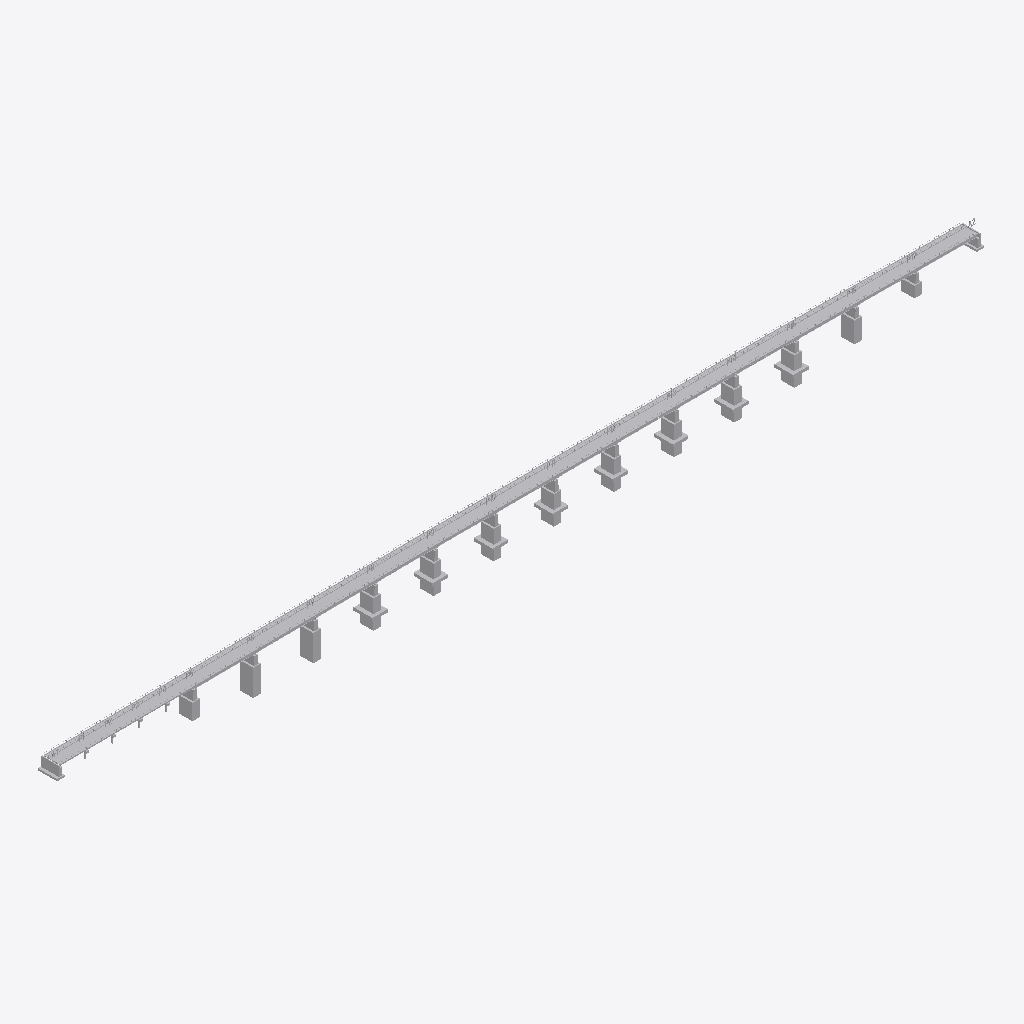
Isometric view of an IFC building model (IFC-SPF (STEP), schema IFC2X3, length unit metre), seen from the south-west, elements coloured by IFC class (only those large enough to see are counted): 181 other elements (light grey).
Extent 493.4 m × 11.2 m × 27.6 m (x, y, z). Storeys (30): S_主桁 at 0.00 m; S_横桁 at 0.00 m; S_縦桁 at 0.00 m; S_下横構 at 0.00 m; S_床版 at 0.00 m; S_地覆・高欄 at 0.00 m; S_歩道 at 0.00 m; S_RCT桁 at 0.00 m; S_支承 at 0.00 m; S_下部工_P5 at 0.00 m; S_下部工_P6 at 0.00 m; S_下部工_P7 at 0.00 m; S_下部工_P8 at 0.00 m; S_下部工_P9 at 0.00 m; S_下部工_P10 at 0.00 m; S_下部工_P11 at 0.00 m. Elements (2955): 2955 IfcBuildingElementProxy.

HEADER;
FILE_DESCRIPTION(('ViewDefinition [CoordinationView_V2.0]'),'2;1');
FILE_NAME('REPAIREBRIDGE 2_橋梁.ifc','2026-10-03T17:21:42',(''),(''),'struct_to_ifc','Terra Drone','');
FILE_SCHEMA(('IFC2X3'));
ENDSEC;
DATA;
#19=IFCPROJECT('38WzmzHNOWwFTQ69sS3wLC',#5,'REPAIREBRIDGE 2_橋梁',$,$,$,$,(#10),#16);
#20=IFCSITE('2hdssa0zJTFSSLg6hxpNPj',#5,'Default',$,$,#17,$,$,.ELEMENT.,$,$,0.0,$,$);
#21=IFCBUILDING('2r4OCQfpZwmov3n7$VIVmX',#5,'REPAIREBRIDGE 2_橋梁',$,$,#18,$,$,.ELEMENT.,$,$,$);
#114174=IFCBUILDINGSTOREY('38r_aXQEIuMjTzyBx4aYXb',#5,'S_主桁',$,$,#114173,$,$,.ELEMENT.,0.0);
#114177=IFCBUILDINGSTOREY('3HyVh8lK0HgkCEyKQnSbTu',#5,'S_横桁',$,$,#114176,$,$,.ELEMENT.,0.0);
#114180=IFCBUILDINGSTOREY('3S3WrNO4rQ8ndZJ4CLywQG',#5,'S_縦桁',$,$,#114179,$,$,.ELEMENT.,0.0);
#114183=IFCBUILDINGSTOREY('18cH0fy4N6xHpEddoDCui0',#5,'S_下横構',$,$,#114182,$,$,.ELEMENT.,0.0);
#114186=IFCBUILDINGSTOREY('1woPxC7efI0mqGxaLNwxAQ',#5,'S_床版',$,$,#114185,$,$,.ELEMENT.,0.0);
#114189=IFCBUILDINGSTOREY('2lALMHWv1Svq6_ofLWefAn',#5,'S_地覆・高欄',$,$,#114188,$,$,.ELEMENT.,0.0);
#114192=IFCBUILDINGSTOREY('1ZVP6QglRT_vTsiYbSPNsq',#5,'S_歩道',$,$,#114191,$,$,.ELEMENT.,0.0);
#114195=IFCBUILDINGSTOREY('1YkXkdNacCOEDn6uN4a9u5',#5,'S_RCT桁',$,$,#114194,$,$,.ELEMENT.,0.0);
#114198=IFCBUILDINGSTOREY('3Nr0alKWP89s2i306nXqRh',#5,'S_支承',$,$,#114197,$,$,.ELEMENT.,0.0);
#114201=IFCBUILDINGSTOREY('1_xnn6jjCQiRt_vk2tBMlm',#5,'S_下部工_P5',$,$,#114200,$,$,.ELEMENT.,0.0);
#114204=IFCBUILDINGSTOREY('0A7YpQCX5XYiOdZmxxFuZq',#5,'S_下部工_P6',$,$,#114203,$,$,.ELEMENT.,0.0);
#114207=IFCBUILDINGSTOREY('2MqX3woxKmtHiOztmBveS_',#5,'S_下部工_P7',$,$,#114206,$,$,.ELEMENT.,0.0);
#114210=IFCBUILDINGSTOREY('2SzXXQ$qlKRLZCA6IDZxSb',#5,'S_下部工_P8',$,$,#114209,$,$,.ELEMENT.,0.0);
#114213=IFCBUILDINGSTOREY('3wojbQRUpG9_wAkMQIZPaw',#5,'S_下部工_P9',$,$,#114212,$,$,.ELEMENT.,0.0);
#114216=IFCBUILDINGSTOREY('2k7O76$3F7wDVijk9DnuUJ',#5,'S_下部工_P10',$,$,#114215,$,$,.ELEMENT.,0.0);
#114219=IFCBUILDINGSTOREY('0Mj1sewTxC2yFcJ6mtQtHG',#5,'S_下部工_P11',$,$,#114218,$,$,.ELEMENT.,0.0);
#114222=IFCBUILDINGSTOREY('0IW23B9yC0xRVptA5XOI7h',#5,'S_下部工_P12',$,$,#114221,$,$,.ELEMENT.,0.0);
#114225=IFCBUILDINGSTOREY('1bagf6SyFSBUAIKf53yZnh',#5,'S_下部工_P13',$,$,#114224,$,$,.ELEMENT.,0.0);
#114228=IFCBUILDINGSTOREY('0K28eyHBelATWByapA6Sj9',#5,'S_下部工_P14',$,$,#114227,$,$,.ELEMENT.,0.0);
#114231=IFCBUILDINGSTOREY('1xrw2DMhKFdXNsj_SJMnrH',#5,'S_下部工_P15',$,$,#114230,$,$,.ELEMENT.,0.0);
#114234=IFCBUILDINGSTOREY('1UF0vH1QuVEUGh7STd5kcF',#5,'S_下部工_P16',$,$,#114233,$,$,.ELEMENT.,0.0);
#114237=IFCBUILDINGSTOREY('0tzeJBvGA9zNLoPQYR$2Iy',#5,'S_下部工_P17',$,$,#114236,$,$,.ELEMENT.,0.0);
#114240=IFCBUILDINGSTOREY('1zZ7nhFv9e2GBh7J_SZ4pS',#5,'S_下部工_P1',$,$,#114239,$,$,.ELEMENT.,0.0);
#114243=IFCBUILDINGSTOREY('3dyo8t2XyaftjfrpcXVCl_',#5,'S_下部工_P2',$,$,#114242,$,$,.ELEMENT.,0.0);
#114246=IFCBUILDINGSTOREY('0aSj79o$F2BWYGZ57_FmlZ',#5,'S_下部工_P3',$,$,#114245,$,$,.ELEMENT.,0.0);
#114249=IFCBUILDINGSTOREY('15armb_83HNQQKQbmTv1wl',#5,'S_下部工_P4',$,$,#114248,$,$,.ELEMENT.,0.0);
#114252=IFCBUILDINGSTOREY('1xj6QWqn6JlT8XJBIEtTSe',#5,'S_下部工_A1',$,$,#114251,$,$,.ELEMENT.,0.0);
#114255=IFCBUILDINGSTOREY('09zxJ8hp5t_QJJjoHHOjlG',#5,'S_下部工_A2',$,$,#114254,$,$,.ELEMENT.,0.0);
#114258=IFCBUILDINGSTOREY('1XBx_kILmfHRBhBItTJoCw',#5,'S_橋台橋脚名',$,$,#114257,$,$,.ELEMENT.,0.0);
#114261=IFCBUILDINGSTOREY('29OY$UoDlHo04sC7VDdv3c',#5,'S_ボルト',$,$,#114260,$,$,.ELEMENT.,0.0);
#61102=IFCBUILDINGELEMENTPROXY('2zMeK$SzLDGFVvjc3qEYSN',#5,'P7 本体',$,$,#61101,#61100,$,$);
#61034=IFCBUILDINGELEMENTPROXY('2ifeU73CTFCohosuYagcuj',#5,'P6 本体',$,$,#61033,#61032,$,$);
#61674=IFCBUILDINGELEMENTPROXY('32JHBAGlT4Wc2sALf1LIEO',#5,'P14 本体',$,$,#61673,#61672,$,$);
#61170=IFCBUILDINGELEMENTPROXY('0amNl2QpI05hyiwqz$G$Ya',#5,'P8 本体',$,$,#61169,#61168,$,$);
#61590=IFCBUILDINGELEMENTPROXY('1yg$zlcdEWDhoVT$ORyqsL',#5,'P13 本体',$,$,#61589,#61588,$,$);
#61254=IFCBUILDINGELEMENTPROXY('0xs8_Y_Z$o10B5DDlqi9zD',#5,'P9 本体',$,$,#61253,#61252,$,$);
#61758=IFCBUILDINGELEMENTPROXY('0e3rltuoxSBkbPFULMbKQ8',#5,'P15 本体',$,$,#61757,#61756,$,$);
#61338=IFCBUILDINGELEMENTPROXY('3$VUpBDakInEkP2kQzhMde',#5,'P10 本体',$,$,#61337,#61336,$,$);
#61506=IFCBUILDINGELEMENTPROXY('3eKtyzdcRct8fW1yFmOzeL',#5,'P12 本体',$,$,#61505,#61504,$,$);
#61422=IFCBUILDINGELEMENTPROXY('2wJGv3Qsl0nUntdN3NxNMM',#5,'P11 本体',$,$,#61421,#61420,$,$);
#61842=IFCBUILDINGELEMENTPROXY('2RCU$$PVMjy6V4OvX1Zm1_',#5,'P16 本体',$,$,#61841,#61840,$,$);
#60966=IFCBUILDINGELEMENTPROXY('26e3FJdVrl4pJk8lafUXTH',#5,'P5 本体',$,$,#60965,#60964,$,$);
#61910=IFCBUILDINGELEMENTPROXY('0bnnJcBAHa7kCG4$GbXjlf',#5,'P17 本体',$,$,#61909,#61908,$,$);
#61438=IFCBUILDINGELEMENTPROXY('07gygMfnMFew2lDBYo4gS7',#5,'P11 フーチング',$,$,#61437,#61436,$,$);
#61522=IFCBUILDINGELEMENTPROXY('1RqBEo_YVdTi6EOUIV675c',#5,'P12 フーチング',$,$,#61521,#61520,$,$);
#61774=IFCBUILDINGELEMENTPROXY('1fDBiDszL_DOHmHhsDt71L',#5,'P15 フーチング',$,$,#61773,#61772,$,$);
#61186=IFCBUILDINGELEMENTPROXY('0X27GwpvwBqwQtJsh9kBNL',#5,'P8 フーチング',$,$,#61185,#61184,$,$);
#61270=IFCBUILDINGELEMENTPROXY('3lU7zWNM12lV0n3_BxpvHS',#5,'P9 フーチング',$,$,#61269,#61268,$,$);
#61354=IFCBUILDINGELEMENTPROXY('2jOqHP5tFaPAk1swzvuSWE',#5,'P10 フーチング',$,$,#61353,#61352,$,$);
#61606=IFCBUILDINGELEMENTPROXY('0muvLFyJAtSeIVOpx6T0yE',#5,'P13 フーチング',$,$,#61605,#61604,$,$);
#61690=IFCBUILDINGELEMENTPROXY('0iueoVHZVVxsdMBdcjD3hT',#5,'P14 フーチング',$,$,#61689,#61688,$,$);
#62810=IFCBUILDINGELEMENTPROXY('0gLl$2ZX4WAHtHuHmlAtCa',#5,'A1 壁',$,$,#62809,#62808,$,$);
#4246=IFCBUILDINGELEMENTPROXY('0yZgPVLdyt3K2Hha48iJpT',#5,'主桁 腹板 G2 ③ 191.1〜241.6',$,$,#4245,#4244,$,$);
#6034=IFCBUILDINGELEMENTPROXY('1yexWOMmEUN93Dh21qaYlF',#5,'主桁 腹板 G2 ③ 255.1〜305.6',$,$,#6033,#6032,$,$);
#2458=IFCBUILDINGELEMENTPROXY('2XHEVo2hRTL6AjNbOD1jX8',#5,'主桁 腹板 G2 ③ 127.1〜177.6',$,$,#2457,#2456,$,$);
#9610=IFCBUILDINGELEMENTPROXY('0ao5wkWYxm$yGc8s7_62Sx',#5,'主桁 腹板 G2 ③ 383.1〜433.6',$,$,#9609,#9608,$,$);
#7822=IFCBUILDINGELEMENTPROXY('3dTrT3x0A$T3oKwDHiFUra',#5,'主桁 腹板 G2 ③ 319.1〜369.6',$,$,#7821,#7820,$,$);
#62842=IFCBUILDINGELEMENTPROXY('3keIU_ZuR3HC3HLue80PG3',#5,'A1 フーチング',$,$,#62841,#62840,$,$);
#61490=IFCBUILDINGELEMENTPROXY('2bXEEng7SYJFAVPvQ3dQXN',#5,'P12 柱',$,$,#61489,#61488,$,$);
#762=IFCBUILDINGELEMENTPROXY('0$rQZxn_nuXBsxQ07iwHRV',#5,'主桁 腹板 G2 ① 72.3〜113.6',$,$,#761,#760,$,$);
#11222=IFCBUILDINGELEMENTPROXY('2dN0qA2To5vgSZ89i71GcC',#5,'主桁 腹板 G2 ① 447.1〜488.4',$,$,#11221,#11220,$,$);
#61574=IFCBUILDINGELEMENTPROXY('0dtjR5JY_iFQ6pVDq1eG2N',#5,'P13 柱',$,$,#61573,#61572,$,$);
#61658=IFCBUILDINGELEMENTPROXY('0oGJVx6xsdwwdPiKJyGDl$',#5,'P14 柱',$,$,#61657,#61656,$,$);
#61406=IFCBUILDINGELEMENTPROXY('21FXSB4bzi1Nw1wOMQmBbJ',#5,'P11 柱',$,$,#61405,#61404,$,$);
#61238=IFCBUILDINGELEMENTPROXY('2RsAKSd6UN9RY7E3alFJX3',#5,'P9 柱',$,$,#61237,#61236,$,$);
#61322=IFCBUILDINGELEMENTPROXY('3xnqDTTWqaSAnjNDwtlSlz',#5,'P10 柱',$,$,#61321,#61320,$,$);
#61742=IFCBUILDINGELEMENTPROXY('04mkpTrwYh6UGTcq4dPtOx',#5,'P15 柱',$,$,#61741,#61740,$,$);
#60950=IFCBUILDINGELEMENTPROXY('06FoBkA5YC$Q9hkDVXvkLc',#5,'P5 柱',$,$,#60949,#60948,$,$);
#61154=IFCBUILDINGELEMENTPROXY('3O8IUnnRC9HEN8fsEZEpnR',#5,'P8 柱',$,$,#61153,#61152,$,$);
#61086=IFCBUILDINGELEMENTPROXY('2k8PiN1hxzNsCZ3Ts$l15D',#5,'P7 柱',$,$,#61085,#61084,$,$);
#61826=IFCBUILDINGELEMENTPROXY('0Vc2bSyOzWttkw$2F1dWI9',#5,'P16 柱',$,$,#61825,#61824,$,$);
#61018=IFCBUILDINGELEMENTPROXY('2g$oVkIOf4dhfmKwvkA8EP',#5,'P6 柱',$,$,#61017,#61016,$,$);
#61894=IFCBUILDINGELEMENTPROXY('3HPONw$Aq4xQSWE8Ke2oov',#5,'P17 柱',$,$,#61893,#61892,$,$);
#27170=IFCBUILDINGELEMENTPROXY('2TZZ8fUoH3boxxpl3ZcNrQ',#5,'車道の床 x 0〜4',$,$,#27169,#27168,$,$);
#28810=IFCBUILDINGELEMENTPROXY('3rGquMl91aUm7xnUFuIDW2',#5,'車道の床 x 24〜28',$,$,#28809,#28808,$,$);
#45674=IFCBUILDINGELEMENTPROXY('1hyl$uvqcYiJ8Kcm6n3Y0k',#5,'車道の床 x 272〜276',$,$,#45673,#45672,$,$);
#32890=IFCBUILDINGELEMENTPROXY('0RXe1NwXbe4h8qoUrUnUjn',#5,'車道の床 x 84〜88',$,$,#32889,#32888,$,$);
#35066=IFCBUILDINGELEMENTPROXY('3IBxzcIfFHV0UWI8E1l9bN',#5,'車道の床 x 116〜120',$,$,#35065,#35064,$,$);
#37786=IFCBUILDINGELEMENTPROXY('0d4Z4LmWUMrDS$HA7BjQE4',#5,'車道の床 x 156〜160',$,$,#37785,#37784,$,$);
#39690=IFCBUILDINGELEMENTPROXY('20QveGYZKI9XEdR6YM9aEh',#5,'車道の床 x 184〜188',$,$,#39689,#39688,$,$);
#41322=IFCBUILDINGELEMENTPROXY('3Fnm5qDw3Wdxht0Z7$PMPK',#5,'車道の床 x 208〜212',$,$,#41321,#41320,$,$);
#30714=IFCBUILDINGELEMENTPROXY('1ETB7vtC4YA8a4hAhnYgye',#5,'車道の床 x 52〜56',$,$,#30713,#30712,$,$);
#31530=IFCBUILDINGELEMENTPROXY('0kpRFlgAm$MYYL$yH2kFxl',#5,'車道の床 x 64〜68',$,$,#31529,#31528,$,$);
#31802=IFCBUILDINGELEMENTPROXY('0hve1wSSq6vjSiGXpP1fVi',#5,'車道の床 x 68〜72',$,$,#31801,#31800,$,$);
#33434=IFCBUILDINGELEMENTPROXY('2290EgLlzelBbwzH5$gbdO',#5,'車道の床 x 92〜96',$,$,#33433,#33432,$,$);
#33978=IFCBUILDINGELEMENTPROXY('1eNdDx4I3DbNr_fhaBqZ4C',#5,'車道の床 x 100〜104',$,$,#33977,#33976,$,$);
#34794=IFCBUILDINGELEMENTPROXY('0ntETKgmmm8cS2FMgzzPPz',#5,'車道の床 x 112〜116',$,$,#34793,#34792,$,$);
#35610=IFCBUILDINGELEMENTPROXY('18jvGi_yH96H3UPM$zOp3P',#5,'車道の床 x 124〜128',$,$,#35609,#35608,$,$);
#36154=IFCBUILDINGELEMENTPROXY('1jbAmTmH$AYeHRRC6mhWtP',#5,'車道の床 x 132〜136',$,$,#36153,#36152,$,$);
#36698=IFCBUILDINGELEMENTPROXY('2S$gwPqU79HJ8eykpVAzEo',#5,'車道の床 x 140〜144',$,$,#36697,#36696,$,$);
#36970=IFCBUILDINGELEMENTPROXY('2SrXAeKzIEgitpxDTTBpof',#5,'車道の床 x 144〜148',$,$,#36969,#36968,$,$);
#38330=IFCBUILDINGELEMENTPROXY('2Vysrs26Dv8fDDqWWb$wNM',#5,'車道の床 x 164〜168',$,$,#38329,#38328,$,$);
#39146=IFCBUILDINGELEMENTPROXY('11mkv$0TjHUIjBul6BAxKO',#5,'車道の床 x 176〜180',$,$,#39145,#39144,$,$);
#40234=IFCBUILDINGELEMENTPROXY('0X6OlaDwUfiibjnmDXju7L',#5,'車道の床 x 192〜196',$,$,#40233,#40232,$,$);
#44586=IFCBUILDINGELEMENTPROXY('2Vu1hPInw2_XsfYS1wprAZ',#5,'車道の床 x 256〜260',$,$,#44585,#44584,$,$);
#48122=IFCBUILDINGELEMENTPROXY('1C5XjfHrf2EnXGN8bssL_J',#5,'車道の床 x 308〜312',$,$,#48121,#48120,$,$);
#49210=IFCBUILDINGELEMENTPROXY('2$9ocq4MBkIjVj7h7C1HQv',#5,'車道の床 x 324〜328',$,$,#49209,#49208,$,$);
#50026=IFCBUILDINGELEMENTPROXY('070z72Q4e4O7l3V1fohVPW',#5,'車道の床 x 336〜340',$,$,#50025,#50024,$,$);
#54650=IFCBUILDINGELEMENTPROXY('3XcsC1_62n6gOvooci6yBu',#5,'車道の床 x 404〜408',$,$,#54649,#54648,$,$);
#57642=IFCBUILDINGELEMENTPROXY('3IVxBAZhCUcUFj3I6N$6AG',#5,'車道の床 x 448〜452',$,$,#57641,#57640,$,$);
#27722=IFCBUILDINGELEMENTPROXY('2UxUQCKdna6e4Bgtg9qZjB',#5,'車道の床 x 8〜12',$,$,#27721,#27720,$,$);
#28538=IFCBUILDINGELEMENTPROXY('0uywP87z6O6U_2FKi5LrDm',#5,'車道の床 x 20〜24',$,$,#28537,#28536,$,$);
#30442=IFCBUILDINGELEMENTPROXY('20KjksBEnxN8k7oZSMJ1cl',#5,'車道の床 x 48〜52',$,$,#30441,#30440,$,$);
#32346=IFCBUILDINGELEMENTPROXY('0EZpVKs6jqdDgSNrJyG$Hd',#5,'車道の床 x 76〜80',$,$,#32345,#32344,$,$);
#33162=IFCBUILDINGELEMENTPROXY('25wvg$$24_ZWxe75454qNp',#5,'車道の床 x 88〜92',$,$,#33161,#33160,$,$);
#37514=IFCBUILDINGELEMENTPROXY('2pdDaTL$0Hd_PzSpXBmbHY',#5,'車道の床 x 152〜156',$,$,#37513,#37512,$,$);
#40506=IFCBUILDINGELEMENTPROXY('0k4CHrX81QuJ58VJegwdXB',#5,'車道の床 x 196〜200',$,$,#40505,#40504,$,$);
#41866=IFCBUILDINGELEMENTPROXY('265dqF5gHSqABNYiaCHHHs',#5,'車道の床 x 216〜220',$,$,#41865,#41864,$,$);
#42138=IFCBUILDINGELEMENTPROXY('1uHlcvWJH9S5WuOXq4rl3K',#5,'車道の床 x 220〜224',$,$,#42137,#42136,$,$);
#42410=IFCBUILDINGELEMENTPROXY('3cr4gBOY1aw88Llzr6Q3tt',#5,'車道の床 x 224〜228',$,$,#42409,#42408,$,$);
#43770=IFCBUILDINGELEMENTPROXY('12bKOxrvjj3tnAXY0ejmox',#5,'車道の床 x 244〜248',$,$,#43769,#43768,$,$);
#44042=IFCBUILDINGELEMENTPROXY('05mY0gtTCtVlLjQbGmQz5g',#5,'車道の床 x 248〜252',$,$,#44041,#44040,$,$);
#46218=IFCBUILDINGELEMENTPROXY('0Xs51tuesKPbsM0k6ibkmV',#5,'車道の床 x 280〜284',$,$,#46217,#46216,$,$);
#48394=IFCBUILDINGELEMENTPROXY('2erSIhASiSogsgdmSd5pUz',#5,'車道の床 x 312〜316',$,$,#48393,#48392,$,$);
#48666=IFCBUILDINGELEMENTPROXY('2iOZ6oZBr5TA9lEIn5fnly',#5,'車道の床 x 316〜320',$,$,#48665,#48664,$,$);
#50842=IFCBUILDINGELEMENTPROXY('2Un27Va6NLIPUSdOV6P3Rx',#5,'車道の床 x 348〜352',$,$,#50841,#50840,$,$);
#51386=IFCBUILDINGELEMENTPROXY('0deoAoIQ6mJIpMBF9ZWdEd',#5,'車道の床 x 356〜360',$,$,#51385,#51384,$,$);
#53562=IFCBUILDINGELEMENTPROXY('2k5ia2iwIGx0fz4$zBhnho',#5,'車道の床 x 388〜392',$,$,#53561,#53560,$,$);
#54378=IFCBUILDINGELEMENTPROXY('1qxGmOX8oquEAOtg32rWJH',#5,'車道の床 x 400〜404',$,$,#54377,#54376,$,$);
#57098=IFCBUILDINGELEMENTPROXY('09jCi7XL0ccs9GGmFggi9j',#5,'車道の床 x 440〜444',$,$,#57097,#57096,$,$);
#57370=IFCBUILDINGELEMENTPROXY('1A4Lz0xBsRrQfBcRbqNb8c',#5,'車道の床 x 444〜448',$,$,#57369,#57368,$,$);
#58730=IFCBUILDINGELEMENTPROXY('2phXvXCpJH5IJQWtsGGd1T',#5,'車道の床 x 464〜468',$,$,#58729,#58728,$,$);
#62862=IFCBUILDINGELEMENTPROXY('1QXRDlSY7B$5i_dTnT_JA9',#5,'A2 壁',$,$,#62861,#62860,$,$);
#27450=IFCBUILDINGELEMENTPROXY('0qI1BxZ$e$8amS_Dgalpid',#5,'車道の床 x 4〜8',$,$,#27449,#27448,$,$);
#27994=IFCBUILDINGELEMENTPROXY('1ASCNvL_leK9ICMuq9qQ$d',#5,'車道の床 x 12〜16',$,$,#27993,#27992,$,$);
#29626=IFCBUILDINGELEMENTPROXY('0a6xvkvs3Kr5xGShEWwHoD',#5,'車道の床 x 36〜40',$,$,#29625,#29624,$,$);
#29898=IFCBUILDINGELEMENTPROXY('34jIN8TlMSQG9z5HPfuW3u',#5,'車道の床 x 40〜44',$,$,#29897,#29896,$,$);
#33706=IFCBUILDINGELEMENTPROXY('3oculdt_b8fXMptUDgERtX',#5,'車道の床 x 96〜100',$,$,#33705,#33704,$,$);
#35882=IFCBUILDINGELEMENTPROXY('1adbSJPY49oGOOx9bzWwj4',#5,'車道の床 x 128〜132',$,$,#35881,#35880,$,$);
#37242=IFCBUILDINGELEMENTPROXY('1CAyOviCJ43Ey$8zEFUmqd',#5,'車道の床 x 148〜152',$,$,#37241,#37240,$,$);
#39418=IFCBUILDINGELEMENTPROXY('23HDKXJew07A1CYOpjn8K1',#5,'車道の床 x 180〜184',$,$,#39417,#39416,$,$);
#39962=IFCBUILDINGELEMENTPROXY('0Hf77smbsXW7tYTC1FevL6',#5,'車道の床 x 188〜192',$,$,#39961,#39960,$,$);
#43498=IFCBUILDINGELEMENTPROXY('2nFP6tyLtVoKPSh9aW7PKn',#5,'車道の床 x 240〜244',$,$,#43497,#43496,$,$);
#44314=IFCBUILDINGELEMENTPROXY('0FMC$YMxtPELpSX_KHJJvQ',#5,'車道の床 x 252〜256',$,$,#44313,#44312,$,$);
#45946=IFCBUILDINGELEMENTPROXY('2VWLsVKAEV_nm3yGiclINP',#5,'車道の床 x 276〜280',$,$,#45945,#45944,$,$);
#46490=IFCBUILDINGELEMENTPROXY('2JY1x4ZDMG7Td5KFPw4AWv',#5,'車道の床 x 284〜288',$,$,#46489,#46488,$,$);
#46762=IFCBUILDINGELEMENTPROXY('2NSL7MvSAH085vkpMK6u_M',#5,'車道の床 x 288〜292',$,$,#46761,#46760,$,$);
#47034=IFCBUILDINGELEMENTPROXY('0FHv_bPtP48$jUHE1jb80c',#5,'車道の床 x 292〜296',$,$,#47033,#47032,$,$);
#50298=IFCBUILDINGELEMENTPROXY('13SugQ_3yf9rBSAzVxwCws',#5,'車道の床 x 340〜344',$,$,#50297,#50296,$,$);
#50570=IFCBUILDINGELEMENTPROXY('1yW$olu6aFTtQxMEoLhmNY',#5,'車道の床 x 344〜348',$,$,#50569,#50568,$,$);
#52474=IFCBUILDINGELEMENTPROXY('0GVplepTE1k2lxbw224UOE',#5,'車道の床 x 372〜376',$,$,#52473,#52472,$,$);
#55466=IFCBUILDINGELEMENTPROXY('2wCF7sz2bGQ2fC1vL8VYiS',#5,'車道の床 x 416〜420',$,$,#55465,#55464,$,$);
#56554=IFCBUILDINGELEMENTPROXY('2c$obkjtRaOvAUNuB_CsdB',#5,'車道の床 x 432〜436',$,$,#56553,#56552,$,$);
#58458=IFCBUILDINGELEMENTPROXY('2n0EUDOMC$pTUSet7H_fGg',#5,'車道の床 x 460〜464',$,$,#58457,#58456,$,$);
#59274=IFCBUILDINGELEMENTPROXY('3soqOeFBPZ2gRqkoO6DEi1',#5,'車道の床 x 472〜476',$,$,#59273,#59272,$,$);
#59818=IFCBUILDINGELEMENTPROXY('3H7C8O_8CaUA3IKlXbhFjO',#5,'車道の床 x 480〜484',$,$,#59817,#59816,$,$);
#32618=IFCBUILDINGELEMENTPROXY('3Er15RTS6PRPpYkAZiYdrF',#5,'車道の床 x 80〜84',$,$,#32617,#32616,$,$);
#35338=IFCBUILDINGELEMENTPROXY('09_sFE3IyX$MiDSYLRiVO2',#5,'車道の床 x 120〜124',$,$,#35337,#35336,$,$);
#38058=IFCBUILDINGELEMENTPROXY('0efqn9XPiUDKhQlf4ADPeC',#5,'車道の床 x 160〜164',$,$,#38057,#38056,$,$);
#44858=IFCBUILDINGELEMENTPROXY('0X93KdLX0GxrQQeWpZakrc',#5,'車道の床 x 260〜264',$,$,#44857,#44856,$,$);
#47850=IFCBUILDINGELEMENTPROXY('0J6vmYIEV1bNQAYLioESsp',#5,'車道の床 x 304〜308',$,$,#47849,#47848,$,$);
#48938=IFCBUILDINGELEMENTPROXY('3Q_4rVBBCElByplpm_4ANl',#5,'車道の床 x 320〜324',$,$,#48937,#48936,$,$);
#52746=IFCBUILDINGELEMENTPROXY('3$xkhSiwVlSj9CJRX9ViDG',#5,'車道の床 x 376〜380',$,$,#52745,#52744,$,$);
#53018=IFCBUILDINGELEMENTPROXY('18nLiQluf1jcJFpXHIEC48',#5,'車道の床 x 380〜384',$,$,#53017,#53016,$,$);
#53290=IFCBUILDINGELEMENTPROXY('0lSD2iYGL9BZ3NDD2AaVjM',#5,'車道の床 x 384〜388',$,$,#53289,#53288,$,$);
#54922=IFCBUILDINGELEMENTPROXY('1OqNj$xve5vFvpuWAo15$a',#5,'車道の床 x 408〜412',$,$,#54921,#54920,$,$);
#55194=IFCBUILDINGELEMENTPROXY('3t7CLLlJYqgQ$UA8OYGkTn',#5,'車道の床 x 412〜416',$,$,#55193,#55192,$,$);
#55738=IFCBUILDINGELEMENTPROXY('30TSjesBvHOJphjE3bO_KR',#5,'車道の床 x 420〜424',$,$,#55737,#55736,$,$);
#28266=IFCBUILDINGELEMENTPROXY('1Z2k18lTquagF$eAQv0nJa',#5,'車道の床 x 16〜20',$,$,#28265,#28264,$,$);
#29354=IFCBUILDINGELEMENTPROXY('0hbhz3TSDEbAn34HBPyumV',#5,'車道の床 x 32〜36',$,$,#29353,#29352,$,$);
#31258=IFCBUILDINGELEMENTPROXY('1R1G4NVweb1I0YMni0zwBa',#5,'車道の床 x 60〜64',$,$,#31257,#31256,$,$);
#34522=IFCBUILDINGELEMENTPROXY('0L5gAHnxRfdQOvgADPXOxt',#5,'車道の床 x 108〜112',$,$,#34521,#34520,$,$);
#36426=IFCBUILDINGELEMENTPROXY('3_P1k1q2J_fBTOU7sbtyP9',#5,'車道の床 x 136〜140',$,$,#36425,#36424,$,$);
#41594=IFCBUILDINGELEMENTPROXY('0$SIlZmhnTPGJ$3_AVTjLh',#5,'車道の床 x 212〜216',$,$,#41593,#41592,$,$);
#42682=IFCBUILDINGELEMENTPROXY('2h71rJoLqXExp$6YwVvb8s',#5,'車道の床 x 228〜232',$,$,#42681,#42680,$,$);
#47578=IFCBUILDINGELEMENTPROXY('3dch18Krma1YU5fQ5oxUIC',#5,'車道の床 x 300〜304',$,$,#47577,#47576,$,$);
#51114=IFCBUILDINGELEMENTPROXY('0QIL2jwlASCRqXOtlQLs9k',#5,'車道の床 x 352〜356',$,$,#51113,#51112,$,$);
#52202=IFCBUILDINGELEMENTPROXY('3zo1vheXuXko6kUYA1FiKq',#5,'車道の床 x 368〜372',$,$,#52201,#52200,$,$);
#54106=IFCBUILDINGELEMENTPROXY('2U8i19F2bG9TleGSL8xqe1',#5,'車道の床 x 396〜400',$,$,#54105,#54104,$,$);
#56826=IFCBUILDINGELEMENTPROXY('1DIjfYJn8KOwq2eS6R5kI3',#5,'車道の床 x 436〜440',$,$,#56825,#56824,$,$);
#57914=IFCBUILDINGELEMENTPROXY('0W8BjoqHhd$MA3YtY4nCZ0',#5,'車道の床 x 452〜456',$,$,#57913,#57912,$,$);
#59002=IFCBUILDINGELEMENTPROXY('2m$nCfFG3rAn4FVmaEfsNn',#5,'車道の床 x 468〜472',$,$,#59001,#59000,$,$);
#59546=IFCBUILDINGELEMENTPROXY('0pxU7Z65ovL2ohP8GkAUys',#5,'車道の床 x 476〜480',$,$,#59545,#59544,$,$);
#30986=IFCBUILDINGELEMENTPROXY('3D0ValJOV4yquNcW7bPO_W',#5,'車道の床 x 56〜60',$,$,#30985,#30984,$,$);
#38874=IFCBUILDINGELEMENTPROXY('1MPhP7cOmh4FiO__EjGcCN',#5,'車道の床 x 172〜176',$,$,#38873,#38872,$,$);
#40778=IFCBUILDINGELEMENTPROXY('0FKCpOt6uXzg5Wm4F3ow6l',#5,'車道の床 x 200〜204',$,$,#40777,#40776,$,$);
#41050=IFCBUILDINGELEMENTPROXY('203OsopBOhNZ6gjPbeUYSj',#5,'車道の床 x 204〜208',$,$,#41049,#41048,$,$);
#43226=IFCBUILDINGELEMENTPROXY('2RIlT1ovhQcMb1mgr9w7Tv',#5,'車道の床 x 236〜240',$,$,#43225,#43224,$,$);
#60090=IFCBUILDINGELEMENTPROXY('0Mt40O$MSfsK1fK5HbcCnk',#5,'車道の床 x 484〜488',$,$,#60089,#60088,$,$);
#32074=IFCBUILDINGELEMENTPROXY('0RVuFjU0EtoUl9EoBrN$PO',#5,'車道の床 x 72〜76',$,$,#32073,#32072,$,$);
#34250=IFCBUILDINGELEMENTPROXY('0iF9BkkAiU6eLo$8HEJs1T',#5,'車道の床 x 104〜108',$,$,#34249,#34248,$,$);
#38602=IFCBUILDINGELEMENTPROXY('0pfJCieoY7J8J81mLR8gqg',#5,'車道の床 x 168〜172',$,$,#38601,#38600,$,$);
#45130=IFCBUILDINGELEMENTPROXY('3trcQCo$0jOnCeBBpYP27s',#5,'車道の床 x 264〜268',$,$,#45129,#45128,$,$);
ENDSEC;
